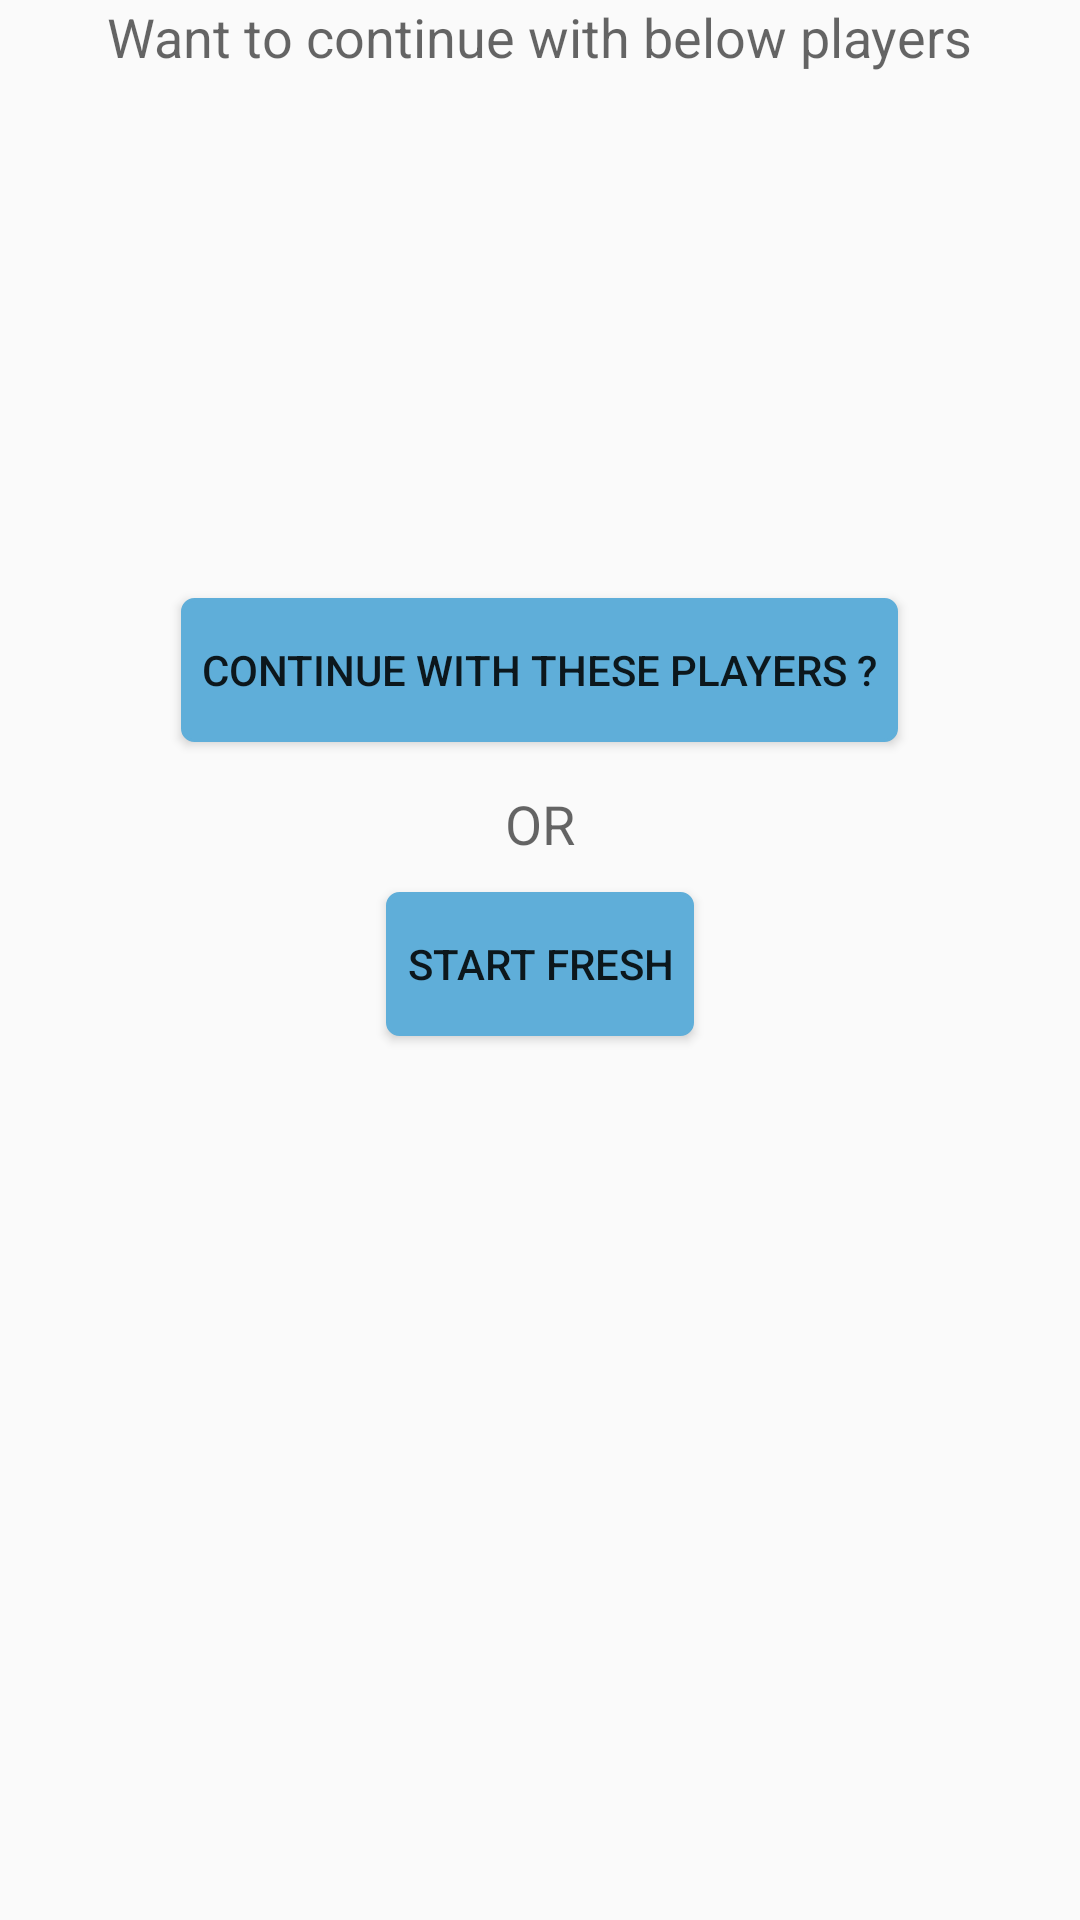

Reconstruct the res/layout file that produces this screen, plus the resources it refers to.
<!-- AndroidManifest.xml: application theme AppTheme -->
<!-- res/layout/activity_new_game.xml -->
<RelativeLayout xmlns:android="http://schemas.android.com/apk/res/android"
    xmlns:tools="http://schemas.android.com/tools" android:layout_width="match_parent"
    android:layout_height="match_parent" android:paddingLeft="@dimen/activity_horizontal_margin"
    android:paddingRight="@dimen/activity_horizontal_margin"
    android:paddingTop="@dimen/activity_vertical_margin"
    android:paddingBottom="@dimen/activity_vertical_margin"
    android:layout_centerHorizontal="true"
    tools:context="com.aredevelopments.scorecard.NewGame">


    <TextView
        android:layout_width="wrap_content"
        android:layout_height="wrap_content"
        android:textAppearance="?android:attr/textAppearanceMedium"
        android:text="Want to continue with below players"
        android:id="@+id/textView3"
        android:layout_centerHorizontal="true" />

    <Button
        android:layout_width="wrap_content"
        android:layout_height="wrap_content"
        android:text="Continue with these players ?"
        android:id="@+id/button4"
        android:padding="7dp"
        android:background="@drawable/mybuttonstyle"
        android:layout_below="@+id/textView3"
        android:layout_centerHorizontal="true"
        android:layout_marginTop="175dp" />

    <TextView
        android:layout_width="wrap_content"
        android:layout_height="wrap_content"
        android:textAppearance="?android:attr/textAppearanceMedium"
        android:text="OR"
        android:id="@+id/textView2"
        android:layout_below="@+id/button4"
        android:layout_marginTop="15dp"
        android:layout_centerHorizontal="true" />

    <Button
        android:layout_width="wrap_content"
        android:layout_height="wrap_content"
        android:text="Start Fresh"
        android:id="@+id/button3"
        android:padding="7dp"
        android:background="@drawable/mybuttonstyle"
        android:layout_below="@+id/button4"
        android:layout_centerHorizontal="true"
        android:layout_marginTop="50dp" />





</RelativeLayout>
<!-- resources referenced by this layout -->
<resources>
  <!-- drawable mybuttonstyle (drawable) -->
  <?xml version="1.0" encoding="utf-8"?>
  <selector xmlns:android="http://schemas.android.com/apk/res/android" >
      <item android:state_pressed="true" >
          <shape android:shape="rectangle"  >
              <corners android:radius="4dip" />
              <stroke android:width="1dip" android:color="#85D3EF" />
              <gradient android:angle="-90" android:startColor="#85D3EF" android:endColor="#85D3EF" />
          </shape>
      </item>
      <item android:state_focused="true">
          <shape android:shape="rectangle"  >
              <corners android:radius="4dip" />
              <stroke android:width="1dip" android:color="#5faed9" />
              <solid android:color="#5faed9"/>
          </shape>
      </item>
      <item >
          <shape android:shape="rectangle"  >
              <corners android:radius="4dip" />
              <stroke android:width="1dip" android:color="#5faed9" />
              <gradient android:angle="-90" android:startColor="#5faed9" android:endColor="#5faed9" />
          </shape>
      </item>
  </selector>
  <style name="AppTheme" parent="Theme.AppCompat.Light.DarkActionBar">
          
          <item name="android:editTextStyle">@style/EditTextAppTheme</item>
  
          <item name="android:radioButtonStyle">@style/RadioButtonAppTheme</item>
  
          
          
          <item name="colorPrimary">#4FC3F7</item>
          
          <item name="colorPrimaryDark">#03A9F4</item>
          
          <item name="colorAccent">#4FC3F7</item>
          <item name="android:popupMenuStyle">@style/popupMenuTheme</item>
  
      </style>
  <style name="EditTextAppTheme" parent="android:Widget.EditText">
          <item name="android:background">@drawable/apptheme_edit_text_holo_light</item>
          <item name="android:textColor">#5faed9</item>
      </style>
  <style name="RadioButtonAppTheme" parent="android:Widget.CompoundButton.RadioButton">
          <item name="android:button">@drawable/apptheme_btn_radio_holo_light</item>
      </style>
  <style name="popupMenuTheme" parent="Theme.AppCompat.Light">
          <item name="android:popupBackground">#E0E0E0</item>
      </style>
</resources>
